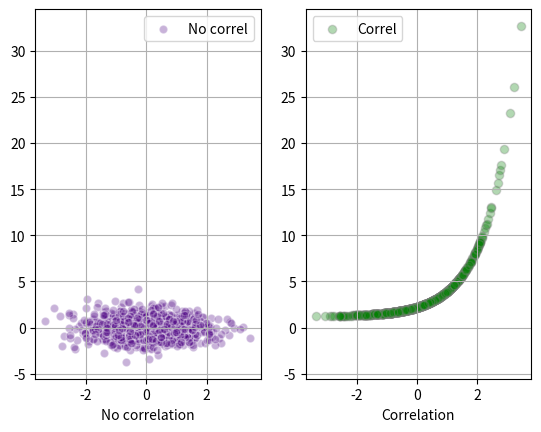

Recreate this plot in Python.
# Drawing scatter plots with colored markers

import matplotlib.pyplot as plt
import numpy as np

x = np.random.randn(1000)
y1 = np.random.randn(len(x))
y2 = 1.2 + np.exp(x)

ax1 = plt.subplot(121)
plt.scatter(x, y1, color='indigo', alpha=0.3, edgecolors='white', label='No correl')
plt.xlabel("No correlation")
plt.grid(True)
plt.legend()

ax2 = plt.subplot(122, sharex=ax1, sharey=ax1)
plt.scatter(x, y2, color='green', alpha=0.3, edgecolors='grey', label='Correl')
plt.xlabel("Correlation")
plt.grid(True)
plt.legend()

plt.show()
